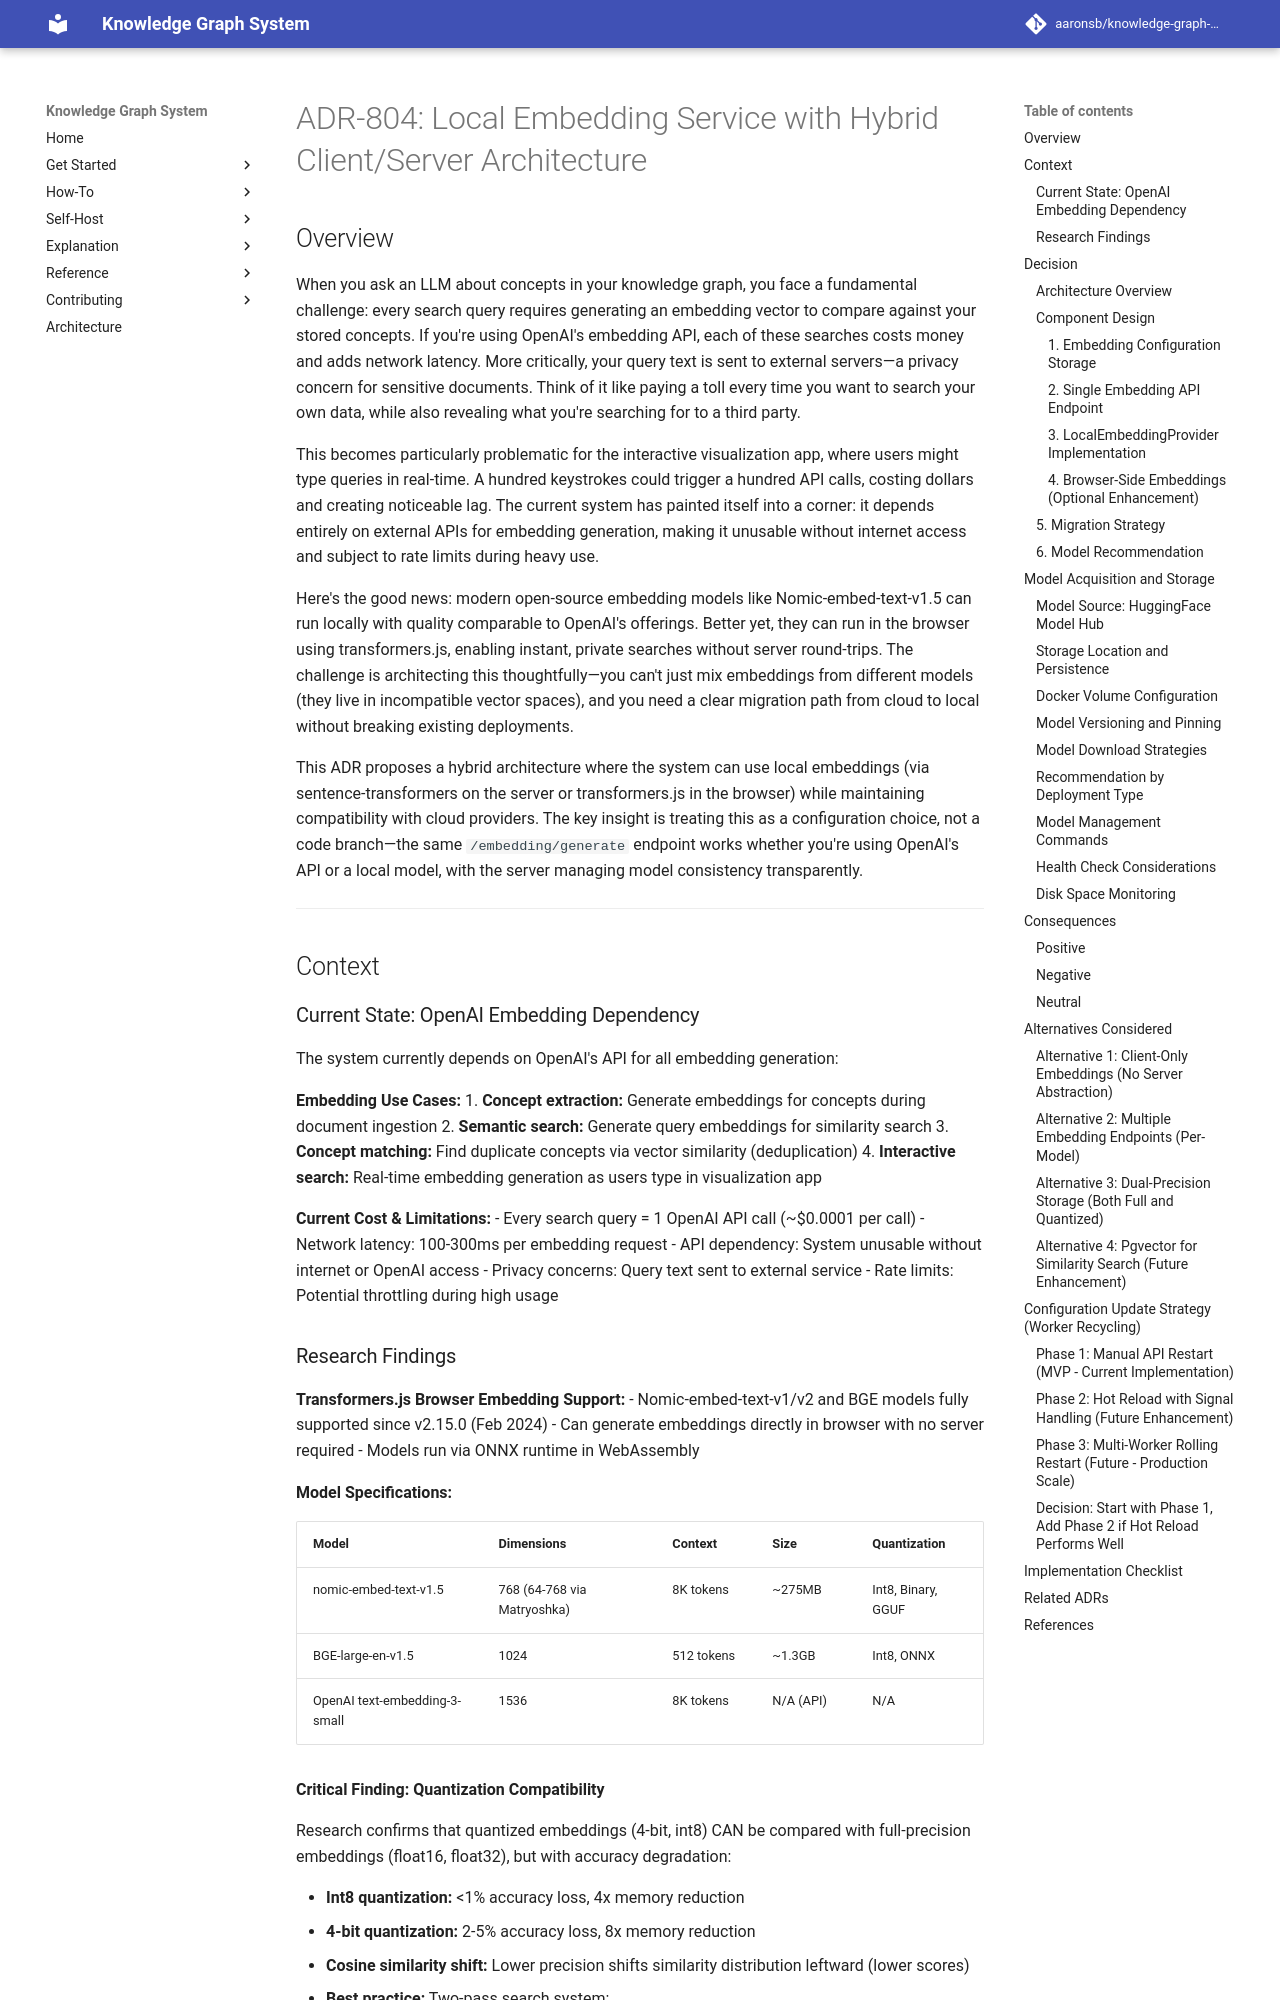

repository: aaronsb/knowledge-graph-system · page: architecture/ai-embeddings/ADR-804-local-embedding-service/index.html · generator: mkdocs

---
status: Proposed
date: 2025-10-18
deciders:
  - System Architecture
related:
  - ADR-106
  - ADR-707
  - ADR-208
  - ADR-710
---

# ADR-804: Local Embedding Service with Hybrid Client/Server Architecture

## Overview

When you ask an LLM about concepts in your knowledge graph, you face a fundamental challenge: every search query requires generating an embedding vector to compare against your stored concepts. If you're using OpenAI's embedding API, each of these searches costs money and adds network latency. More critically, your query text is sent to external servers—a privacy concern for sensitive documents. Think of it like paying a toll every time you want to search your own data, while also revealing what you're searching for to a third party.

This becomes particularly problematic for the interactive visualization app, where users might type queries in real-time. A hundred keystrokes could trigger a hundred API calls, costing dollars and creating noticeable lag. The current system has painted itself into a corner: it depends entirely on external APIs for embedding generation, making it unusable without internet access and subject to rate limits during heavy use.

Here's the good news: modern open-source embedding models like Nomic-embed-text-v1.5 can run locally with quality comparable to OpenAI's offerings. Better yet, they can run in the browser using transformers.js, enabling instant, private searches without server round-trips. The challenge is architecting this thoughtfully—you can't just mix embeddings from different models (they live in incompatible vector spaces), and you need a clear migration path from cloud to local without breaking existing deployments.

This ADR proposes a hybrid architecture where the system can use local embeddings (via sentence-transformers on the server or transformers.js in the browser) while maintaining compatibility with cloud providers. The key insight is treating this as a configuration choice, not a code branch—the same `/embedding/generate` endpoint works whether you're using OpenAI's API or a local model, with the server managing model consistency transparently.

---

## Context

### Current State: OpenAI Embedding Dependency

The system currently depends on OpenAI's API for all embedding generation:

**Embedding Use Cases:**
1. **Concept extraction:** Generate embeddings for concepts during document ingestion
2. **Semantic search:** Generate query embeddings for similarity search
3. **Concept matching:** Find duplicate concepts via vector similarity (deduplication)
4. **Interactive search:** Real-time embedding generation as users type in visualization app

**Current Cost & Limitations:**
- Every search query = 1 OpenAI API call (~$0.0001 per call)
- Network latency: 100-300ms per embedding request
- API dependency: System unusable without internet or OpenAI access
- Privacy concerns: Query text sent to external service
- Rate limits: Potential throttling during high usage
